Photos from the image-classification dataset "patch_dataset" in the GitHub repository Prathu241/open_agri. Its 5 classes are: early blight, healthy, late blight, leaf mold, septoria leaf spot.

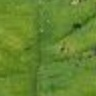
Label: septoria leaf spot

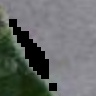
Label: early blight

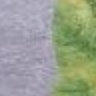
Label: leaf mold

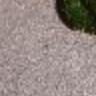
Label: late blight

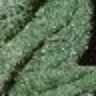
Label: healthy

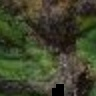
Label: early blight
